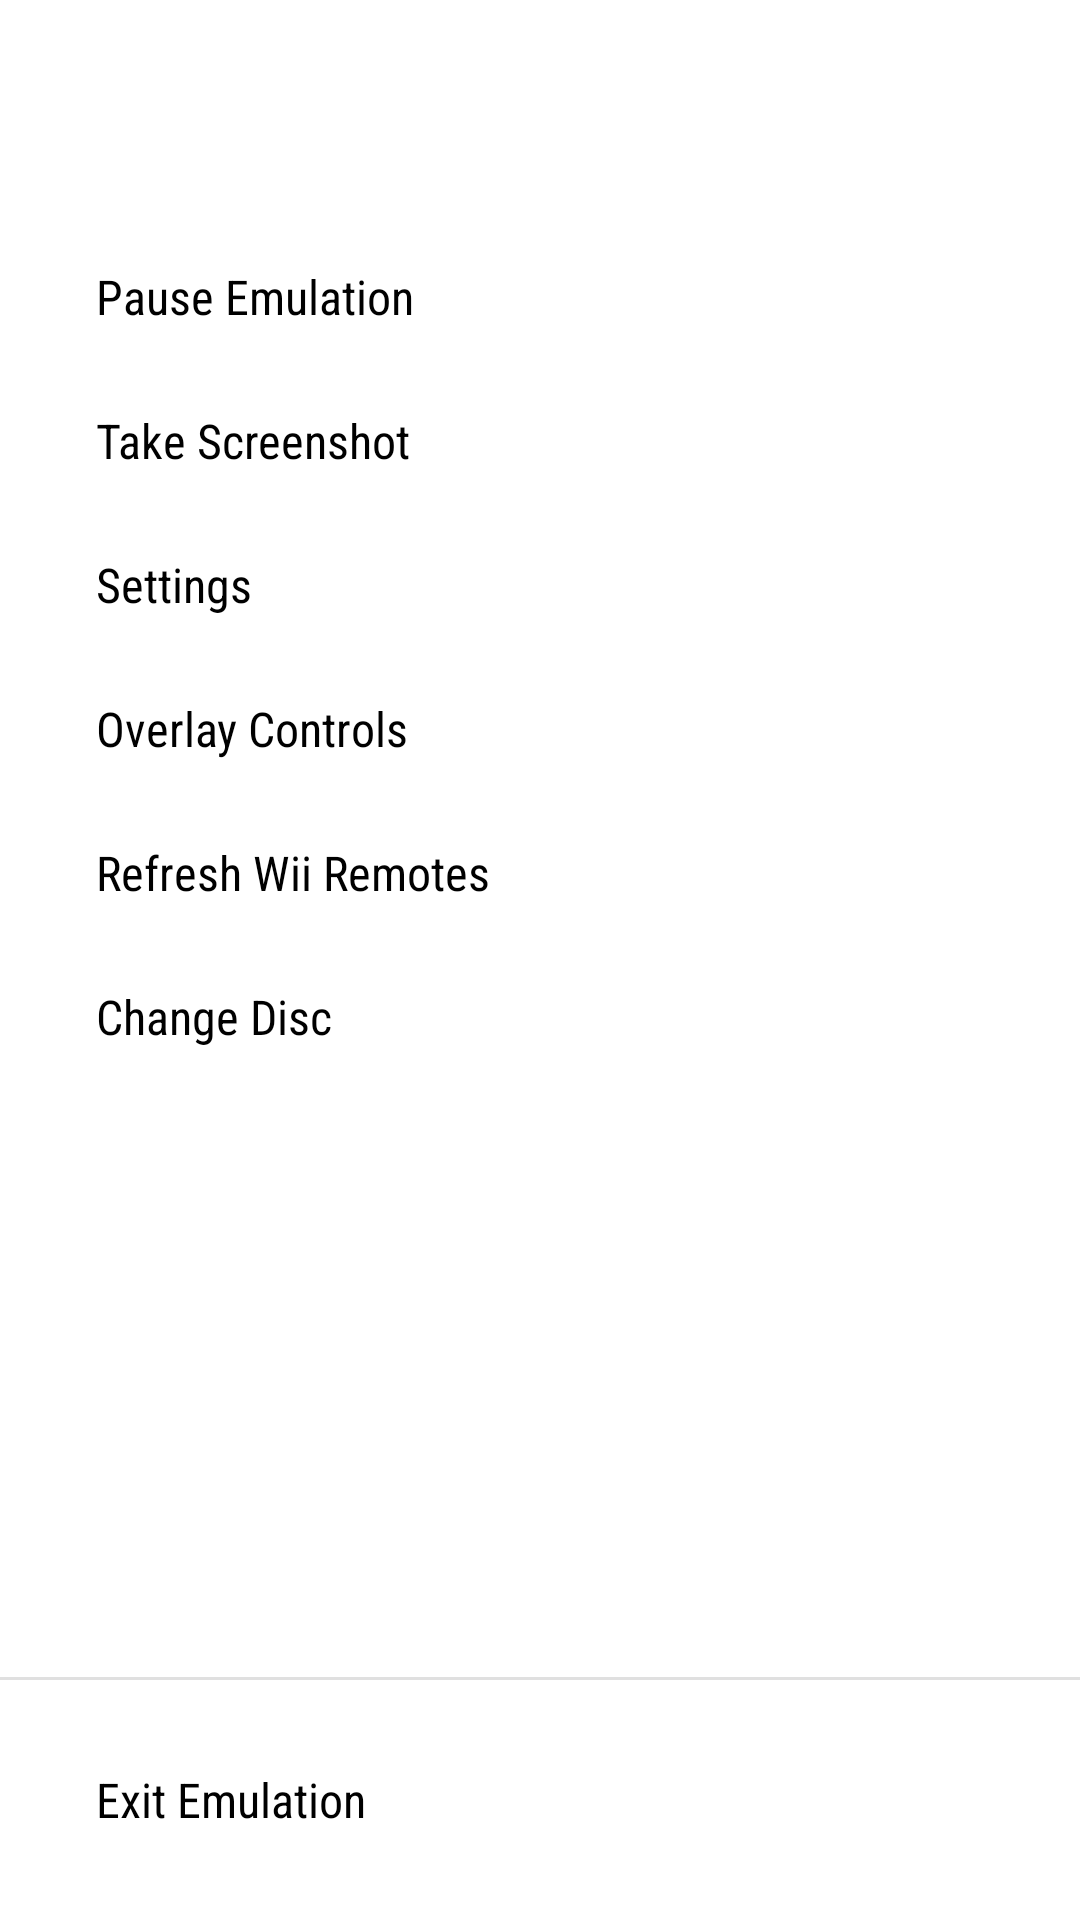

Android layout source for this screen:
<!-- AndroidManifest.xml: fallback theme Theme.MaterialComponents.DayNight.NoActionBar -->
<!-- res/layout/fragment_ingame_menu.xml -->
<?xml version="1.0" encoding="utf-8"?>

<LinearLayout xmlns:android="http://schemas.android.com/apk/res/android"
              xmlns:tools="http://schemas.android.com/tools"
              android:orientation="vertical"
              android:layout_width="match_parent"
              android:layout_height="match_parent"
              android:paddingBottom="16dp"
              android:background="?attr/colorSurface"
              tools:layout_width="250dp">

    <TextView
        android:id="@+id/text_game_title"
        android:layout_width="match_parent"
        android:layout_height="wrap_content"
        android:layout_marginBottom="16dp"
        android:layout_marginHorizontal="32dp"
        android:layout_marginTop="32dp"
        android:ellipsize="end"
        android:letterSpacing="0"
        android:maxLines="@integer/game_title_lines"
        android:textSize="20sp"
        android:textColor="?attr/colorOnSurface"
        tools:text="The Legend of Zelda: The Wind Waker" />

    <ScrollView
        android:layout_width="match_parent"
        android:layout_height="0dp"
        android:layout_weight="1"
        android:scrollbarSize="8dp"
        android:fadeScrollbars="false">

        <LinearLayout
            android:id="@+id/layout_options"
            android:layout_width="match_parent"
            android:layout_height="wrap_content"
            android:orientation="vertical">

            <Button
                android:id="@+id/menu_pause_emulation"
                style="@style/InGameMenuOption"
                android:letterSpacing="0"
                android:text="@string/pause_emulation" />

            <Button
                android:id="@+id/menu_unpause_emulation"
                style="@style/InGameMenuOption"
                android:letterSpacing="0"
                android:text="@string/unpause_emulation"
                android:visibility="gone"/>

            <Button
                android:id="@+id/menu_take_screenshot"
                style="@style/InGameMenuOption"
                android:letterSpacing="0"
                android:text="@string/emulation_screenshot" />

            <Button
                android:id="@+id/menu_quicksave"
                style="@style/InGameMenuOption"
                android:letterSpacing="0"
                android:text="@string/emulation_quicksave"
                android:visibility="gone"/>

            <Button
                android:id="@+id/menu_quickload"
                style="@style/InGameMenuOption"
                android:letterSpacing="0"
                android:text="@string/emulation_quickload"
                android:visibility="gone"/>

            <Button
                android:id="@+id/menu_emulation_save_root"
                style="@style/InGameMenuOption"
                android:letterSpacing="0"
                android:text="@string/emulation_savestate"
                android:visibility="gone"/>

            <Button
                android:id="@+id/menu_emulation_load_root"
                style="@style/InGameMenuOption"
                android:letterSpacing="0"
                android:text="@string/emulation_loadstate"
                android:visibility="gone"/>

            <Button
                android:id="@+id/menu_settings"
                style="@style/InGameMenuOption"
                android:letterSpacing="0"
                android:text="@string/grid_menu_settings" />

            <Button
                android:id="@+id/menu_overlay_controls"
                style="@style/InGameMenuOption"
                android:letterSpacing="0"
                android:text="@string/emulation_overlay_controls" />

            <Button
                android:id="@+id/menu_refresh_wiimotes"
                android:text="@string/emulation_refresh_wiimotes"
                android:letterSpacing="0"
                style="@style/InGameMenuOption"/>

            <Button
                android:id="@+id/menu_change_disc"
                android:text="@string/emulation_change_disc"
                android:letterSpacing="0"
                style="@style/InGameMenuOption"/>

        </LinearLayout>

    </ScrollView>

    <com.google.android.material.divider.MaterialDivider
        android:id="@+id/divider_2"
        android:layout_width="match_parent"
        android:layout_height="wrap_content"
        android:layout_marginTop="24dp"
        android:layout_marginBottom="16dp" />

    <Button
        android:id="@+id/menu_exit"
        style="@style/InGameMenuOption"
        android:letterSpacing="0"
        android:text="@string/emulation_exit" />

</LinearLayout>
<!-- resources referenced by this layout -->
<resources>
  <integer name="game_title_lines">2</integer>
  <string name="emulation_change_disc">Change Disc</string>
  <string name="emulation_exit">Exit Emulation</string>
  <string name="emulation_loadstate">Load State</string>
  <string name="emulation_overlay_controls">Overlay Controls</string>
  <string name="emulation_quickload">Quick Load</string>
  <string name="emulation_quicksave">Quick Save</string>
  <string name="emulation_refresh_wiimotes">Refresh Wii Remotes</string>
  <string name="emulation_savestate">Save State</string>
  <string name="emulation_screenshot">Take Screenshot</string>
  <string name="grid_menu_settings">Settings</string>
  <string name="pause_emulation">Pause Emulation</string>
  <string name="unpause_emulation">Unpause Emulation</string>
  <style name="InGameMenuOption" parent="Widget.Material3.Button.TextButton">
          <item name="android:textColor">?attr/colorOnSurface</item>
          <item name="android:textSize">16sp</item>
          <item name="android:fontFamily">sans-serif-condensed</item>
          <item name="android:textAllCaps">false</item>
          <item name="android:layout_width">match_parent</item>
          <item name="android:layout_height">48dp</item>
          <item name="android:gravity">center_vertical|left</item>
          <item name="android:paddingLeft">32dp</item>
          <item name="android:paddingRight">32dp</item>
          <item name="android:layout_margin">0dp</item>
      </style>
</resources>
